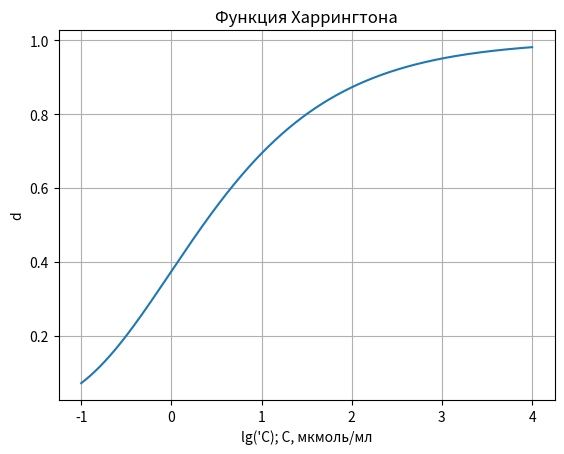

Python code for this plot:
import math

import matplotlib.pyplot as plt


class Harrington:

    def __init__(self):
        # self.health = _health  # Ссылка на родителя
        self.h_good = -math.log(math.log(1 / 0.80))  # Хороший результат по Харрингтону b_0 + b_1*y_good = h_good (1)
        self.y_good = 0  # Назначаем "хороший" параметр d = 0.8
        self.h_bad = -math.log(math.log(1 / 0.20))  # Плохой результат по Харрингтону b_0 + b_1 * y_bad = h_bad (2)
        self.y_bad = 0  # Назначаем "плохой" параметр d = 0.2
        self.b_0: float = 0  # Первый коэффициент в уравнении Харрингтона
        self.b_1: float = 0  # Второй коэффициент в уравнении Харрингтона
        self.d: float = 0  # Частная функция желательности Харрингтона для параметра y

    def calc(self, y_good: float, y_bad: float, y: float):
        self.b_1 = (self.h_good - self.h_bad) / (y_good - y_bad)  # Считаем b_1 из уравнений (1) и (2)
        self.b_0 = self.h_good - self.b_1 * y_good  # Считаем b_0 из уравнений (1) и (2)
        self.d = math.exp(-math.exp(-(self.b_0 + self.b_1 * y)))  # Считаем d по Ахназаровой с.207
        return self.d


if __name__ == '__main__':
    harrington = Harrington()


    def float_range(start, stop, step):
        current = start
        while current < stop:
            yield current
            current += step


    start = -1.0
    stop = 4.0
    step = 0.001
    x_list = []
    y_list = []

    for value in float_range(start, stop, step):
        x_list.append(value)

    for y1 in x_list:
        y = harrington.calc(1.5, -0.5, y1)
        y_list.append(y)

    plt.plot(x_list, y_list)
    plt.grid(True)
    plt.xlabel("lg('C); C, мкмоль/мл")
    plt.ylabel('d')
    plt.title('Функция Харрингтона')

    plt.show()
